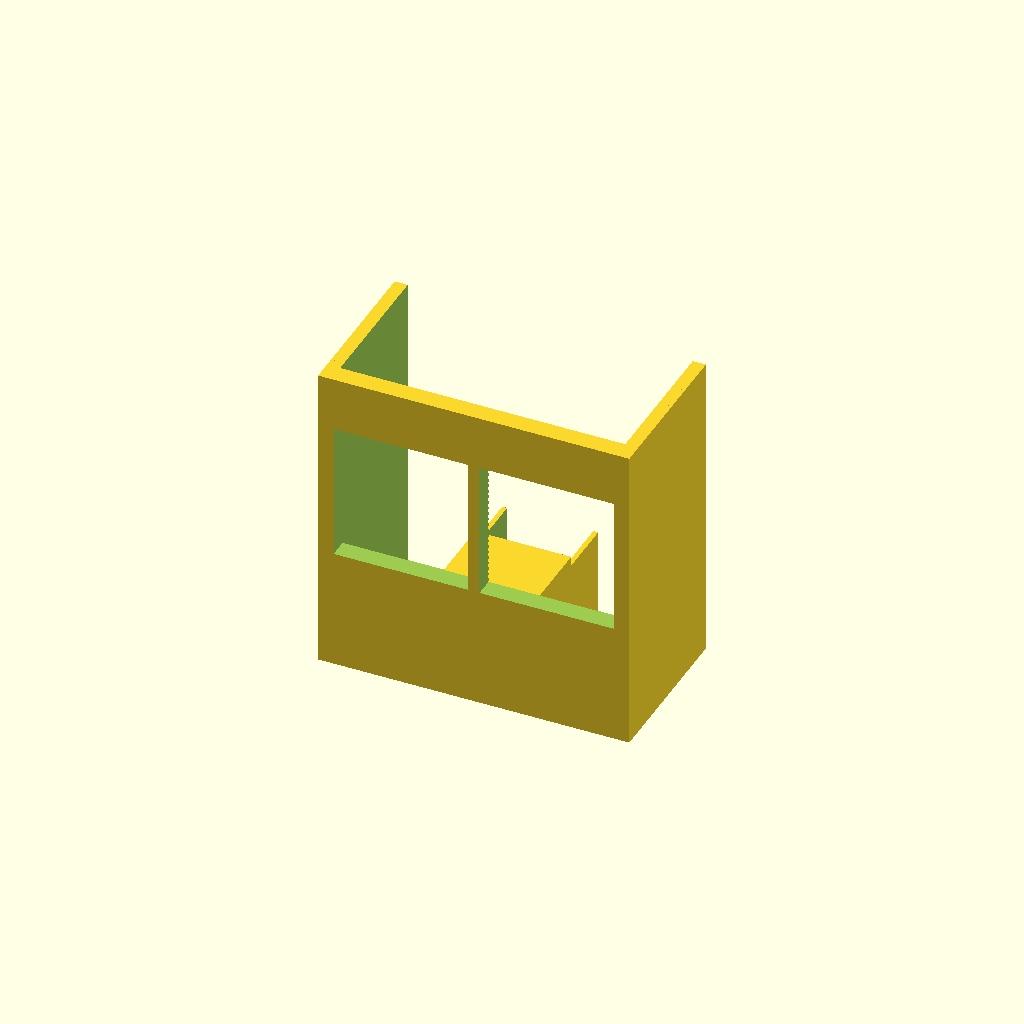
Cell 1: rendered with the file's own defaults.
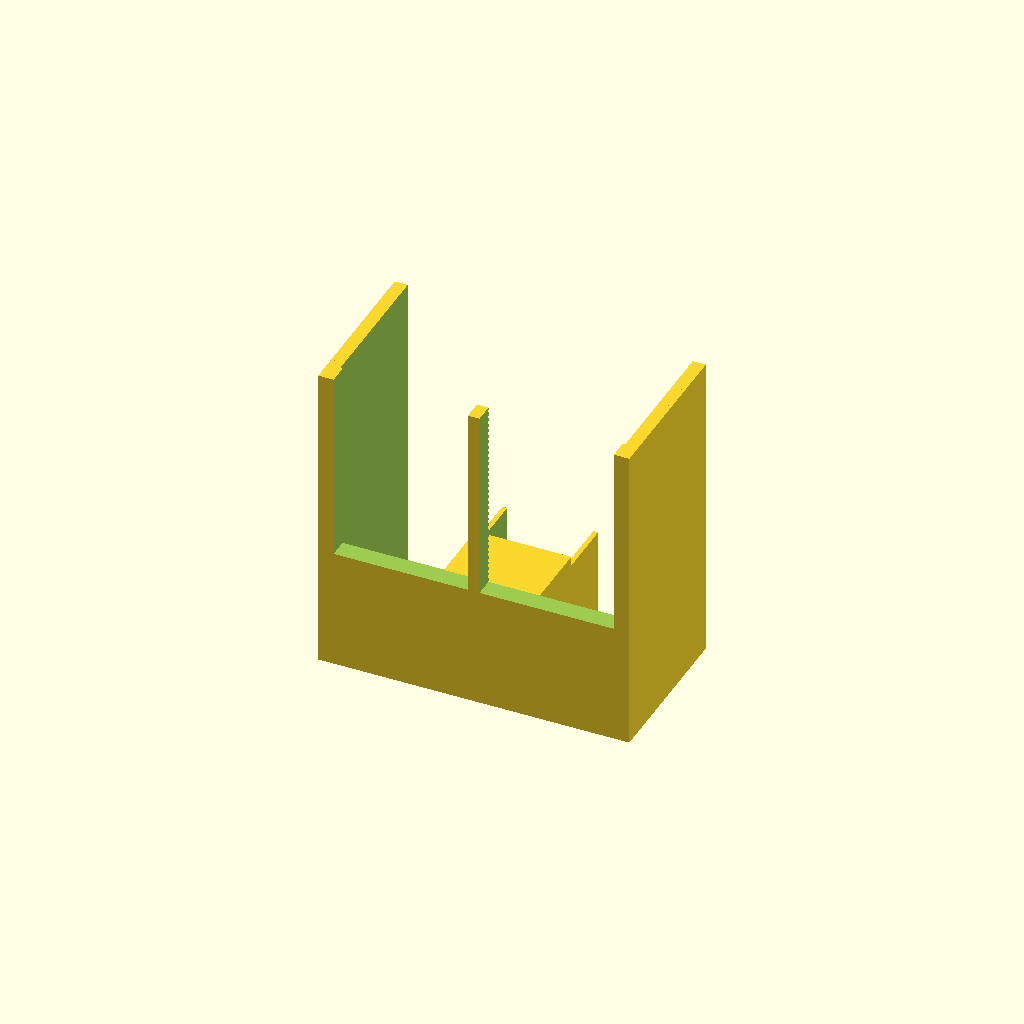
Cell 2 — oled_h set to 57.2, the other parameters unchanged.
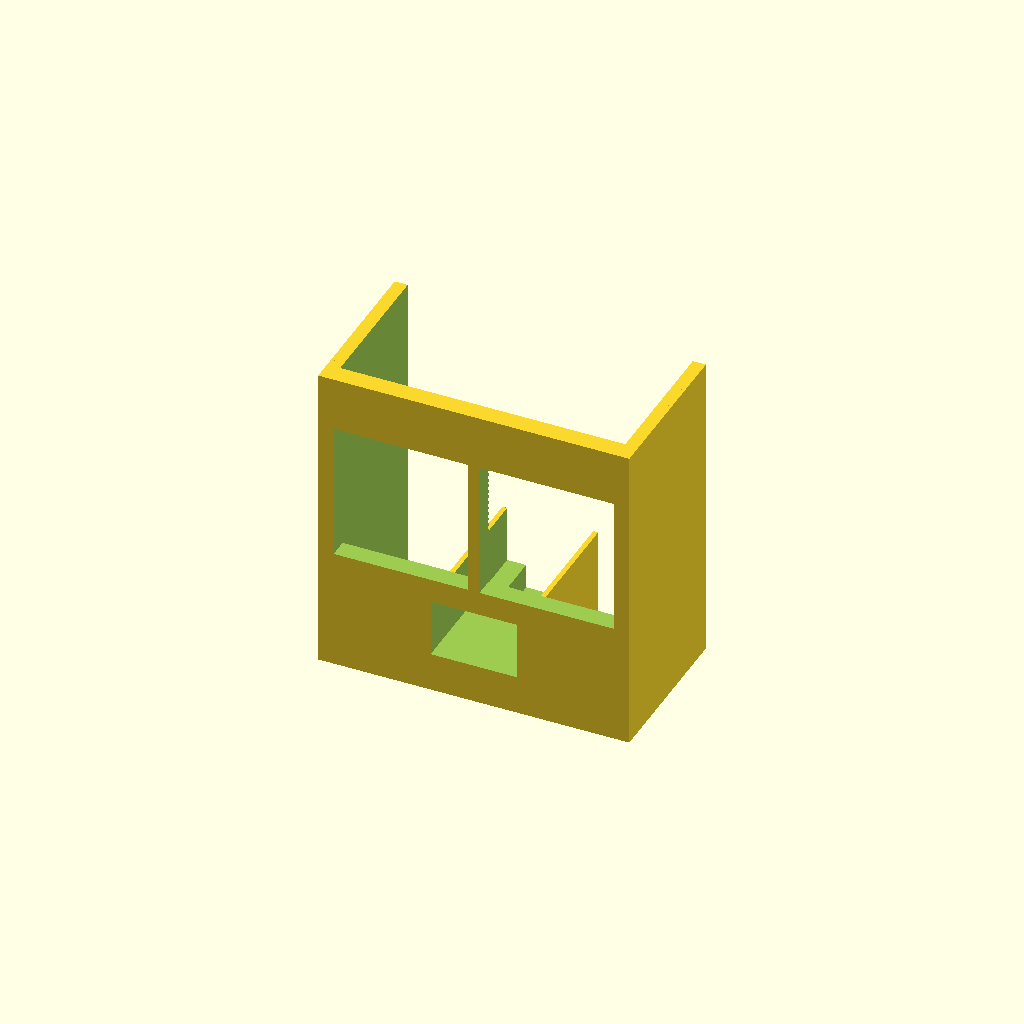
Cell 3 — esp_l set to 53, the other parameters unchanged.
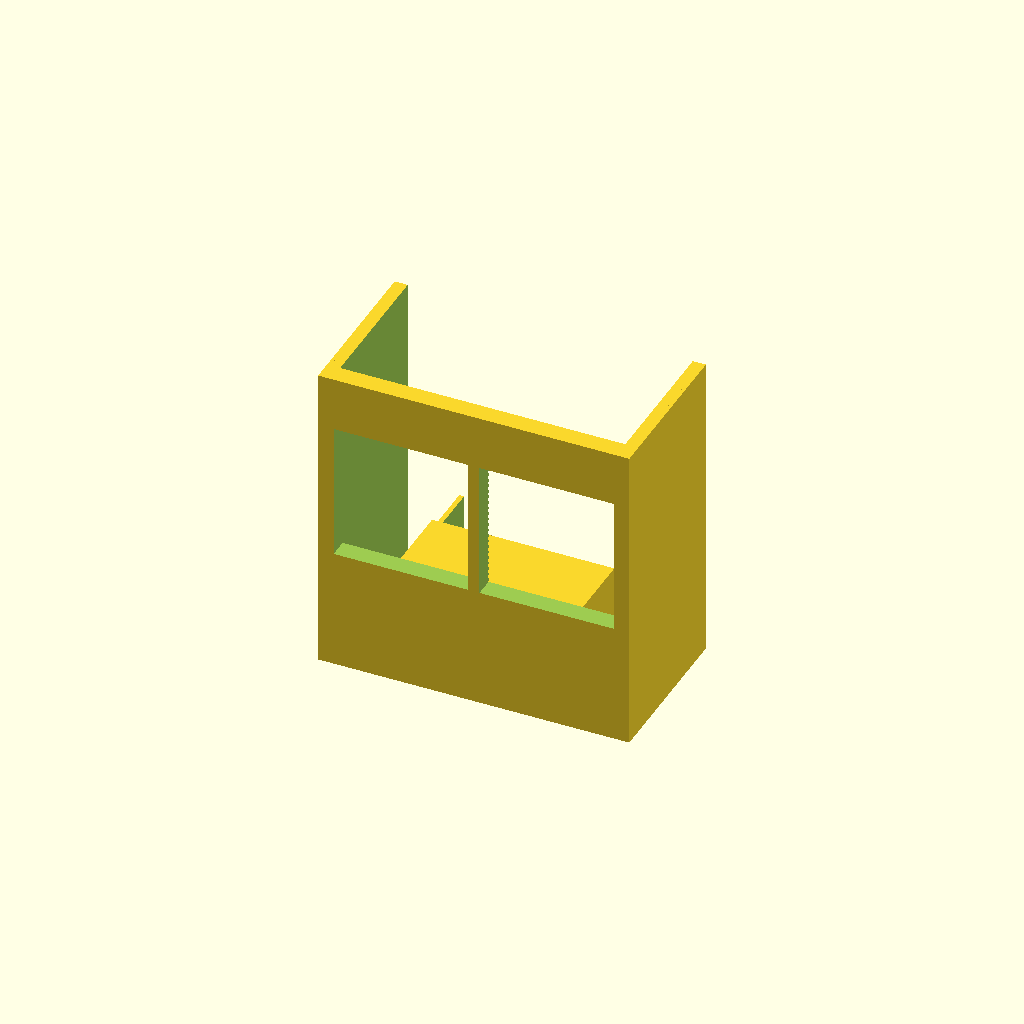
Cell 4: esp_w = 35.7 (everything else at default).
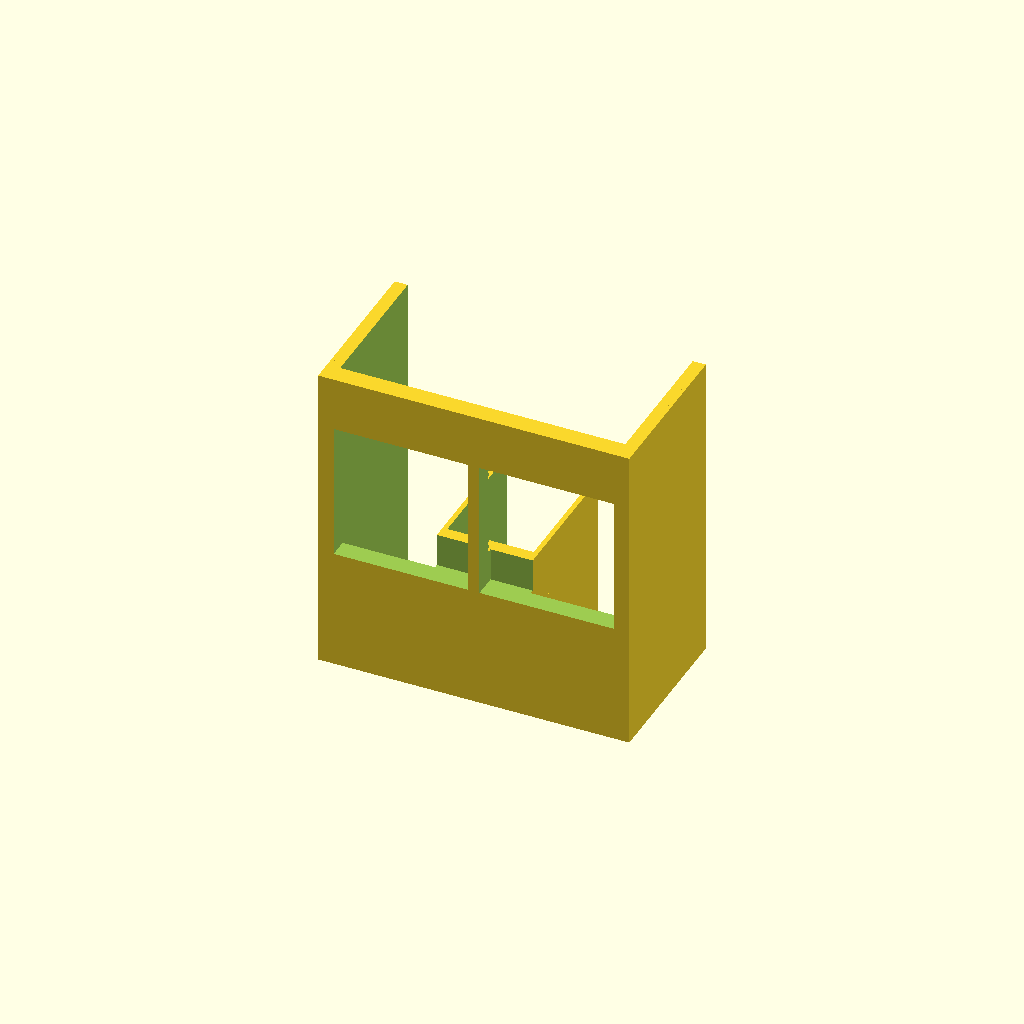
Cell 5 — esp_h set to 24, the other parameters unchanged.
One fixed orthographic camera (rotation 55°, 0°, 25°; colour scheme Cornfield) for every cell.
OpenSCAD source file clawdy_housing.scad:
// ==========================================
// CLAW-D MASCOT: INTERNAL ELECTRONICS SLED
// ==========================================

oled_w = 27.8; // old: 27.8
oled_h = 28.6; // old: 28.0 & 28.02

esp_l = 26.5; // esp cradel wall length
esp_w = 17.85; // esp cradel wall space distance (old: 18mm)
esp_h = 12.0; // esp cradel wall height
esp_z_lift = 6.0; // Raises the board to create component clearance underneath
esp_y_offset = 0; // Negative = closer to the front wall, Positive = further back

sled_width = 63.0;  

// --- ASYMMETRICAL ADJUSTMENT ---
// Front restored to original position (-16.5)
// Back extended by exactly 1mm from original (16.5 -> 17.5)
front_y = -16.5; 
back_y = 17.5;   
sled_depth = back_y - front_y; // Dynamically calculates to 34.0mm

sled_height = 65.0; 
wall_thick = 2.0;
front_wall_thick = 4.0; // RESTORED to 4.0 for OLED clearance
eye_z_offset = 25.12; // eyehole vertical position

render_sled();

module render_sled() {
    difference() {
        union() {
            // Main U-Shape Sled
            difference() {
                translate([-sled_width/2, front_y, 0])
                    cube([sled_width, sled_depth, sled_height]);
                
                translate([-(sled_width - wall_thick*2)/2, front_y + front_wall_thick, wall_thick])
                    cube([sled_width - wall_thick*2, sled_depth, sled_height]);
            }
            
            // ESP32 Cradle Base (Extended to front wall, raised by 2mm)
            translate([-(esp_w + 2)/2, front_y + front_wall_thick, wall_thick])
                cube([esp_w + 2, back_y - (front_y + front_wall_thick), esp_h + esp_z_lift]);

            // ESP32 Cradle shelf (Raised by 2mm)
            translate([-(esp_w + 2)/2, front_y + front_wall_thick, wall_thick + 12 + esp_z_lift])
                cube([esp_w + 2, ((back_y - esp_l + esp_y_offset) - (front_y + front_wall_thick)) + 14.5, 2]);
                
    
            // 0.5mm Friction Tolerance Rails (outside of sled to easily adjust length)
            translate([-sled_width/2 - 0.7, front_y, 0])
                cube([0.7, sled_depth, sled_height]);
            translate([sled_width/2, front_y, 0])
                cube([0.7, sled_depth, sled_height]);
        }
        
        // --- SUBTRACTIONS ---
        
        // ESP32 Drop-In Seat 
        // Lifted by esp_z_lift so the board rests on a 2mm ledge
        translate([-esp_w/2, back_y - esp_l + esp_y_offset, wall_thick + esp_z_lift + 0.1])
            cube([esp_w, esp_l + 1, esp_h]);

        // ESP32 Underside Component Clearance (USB & Buttons)
        // 10mm wide gap leaves ~3.9mm ledges on both sides for the board to sit on.
        depth = back_y - 16 + esp_y_offset;
        translate([-10/2, depth, 3])
            cube([10, 16.1, esp_z_lift + 0.2]);

        // Left OLED Pocket
        translate([-sled_width/2 + wall_thick + 0.5, front_y - 0.1, eye_z_offset])
            cube([oled_w, front_wall_thick + 1, oled_h]);
            
        // Right OLED Pocket
        translate([sled_width/2 - wall_thick - 0.5 - oled_w, front_y - 0.1, eye_z_offset])
            cube([oled_w, front_wall_thick + 1, oled_h]);
    }
}
Parameter table extracted from the source (name, type, default, range or options):
oled_w: number, default 27.8
oled_h: number, default 28.6
esp_l: number, default 26.5
esp_w: number, default 17.85
esp_h: number, default 12
esp_z_lift: number, default 6
esp_y_offset: number, default 0
sled_width: number, default 63
front_y: number, default -16.5
back_y: number, default 17.5
sled_height: number, default 65
wall_thick: number, default 2
front_wall_thick: number, default 4
eye_z_offset: number, default 25.12
